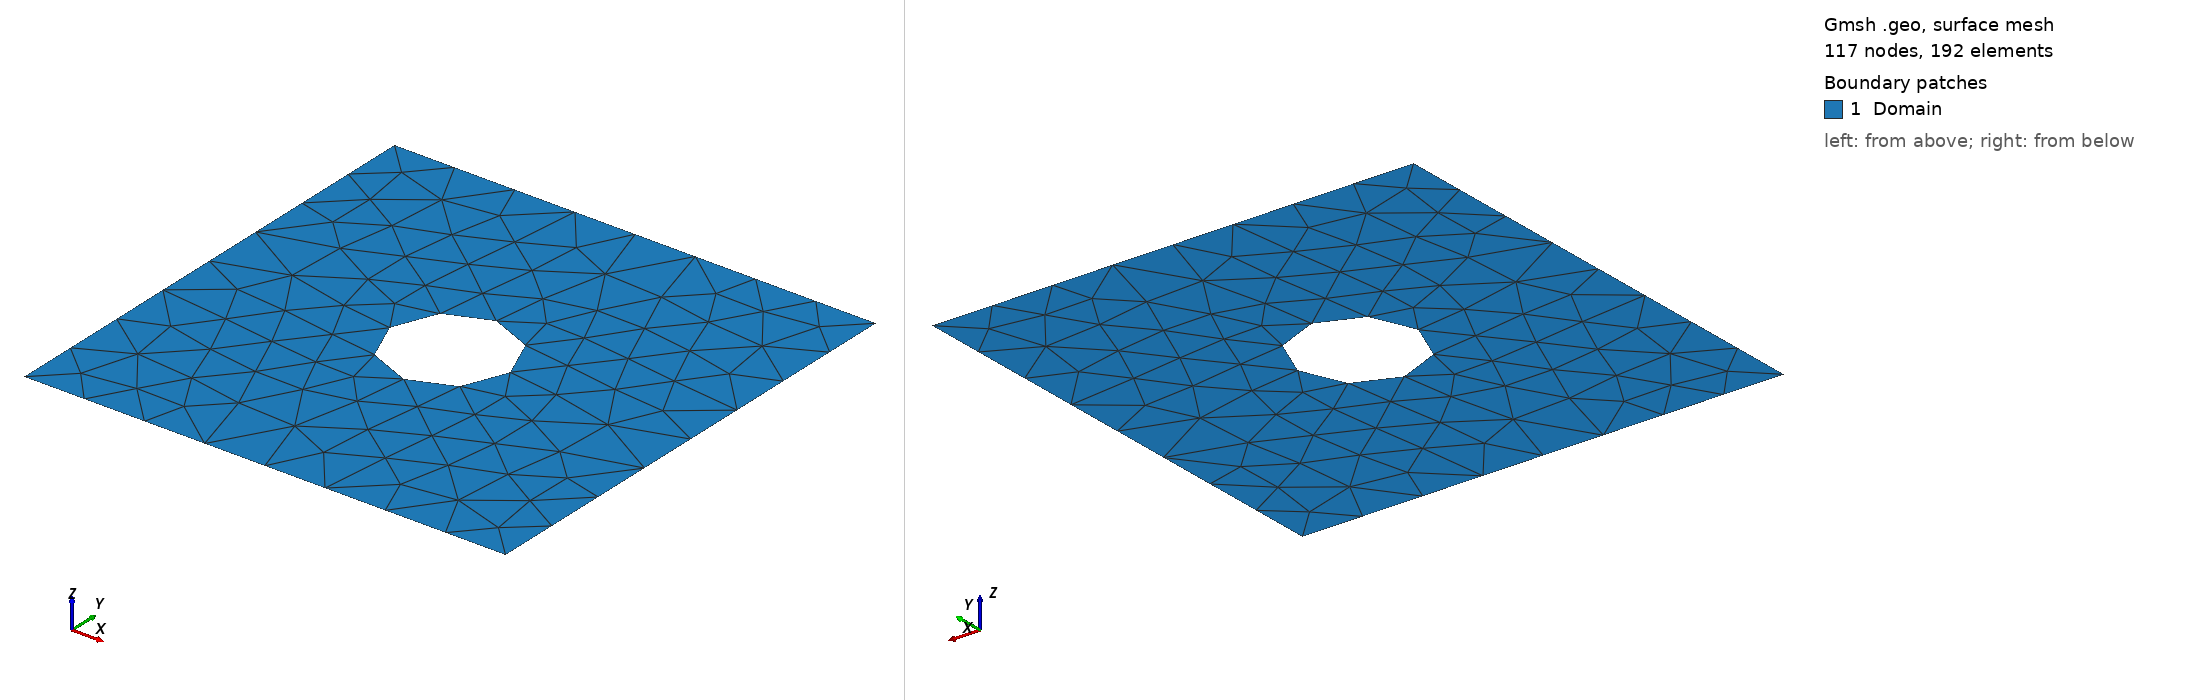

Gmsh geometry script, surface-meshed: 117 nodes, 192 surface elements. Boundary patches (legend numbers): 1 Domain. Left view from above one corner, right view from below the opposite corner. Legend entries are the model's physical surfaces. The drawing asked Gmsh for element sizes between 1% and 20% of the model's largest extent; the script's own settings can give other sizes.

=== circle.geo (drawn) ===
cl__1 = 0.5;
Point(1) = {-2,-2, 0, cl__1};
Point(2) = { 2,-2, 0, cl__1};
Point(3) = { 2, 2, 0, cl__1};
Point(4) = {-2, 2, 0, cl__1};

Line(1) = {1, 2};
Line(2) = {2, 3};
Line(3) = {3, 4};
Line(4) = {4, 1};

Point(7) = { 0.5, 0.0, 0, cl__1};
Point(8) = {-0.5, 0.0, 0, cl__1};
Point(9) = { 0.0, 0.0, 0, cl__1};

Circle(5) = {8, 9, 7};
Circle(6) = {7, 9, 8};

Line Loop(1) = {6, 5};
Line Loop(2) = {2, 3, 4, 1};

Plane Surface(1) = {1, 2};
Physical Surface("Domain", 9) = {1};
Physical Line("Inflow", 1) = {2, 3, 4, 1};
